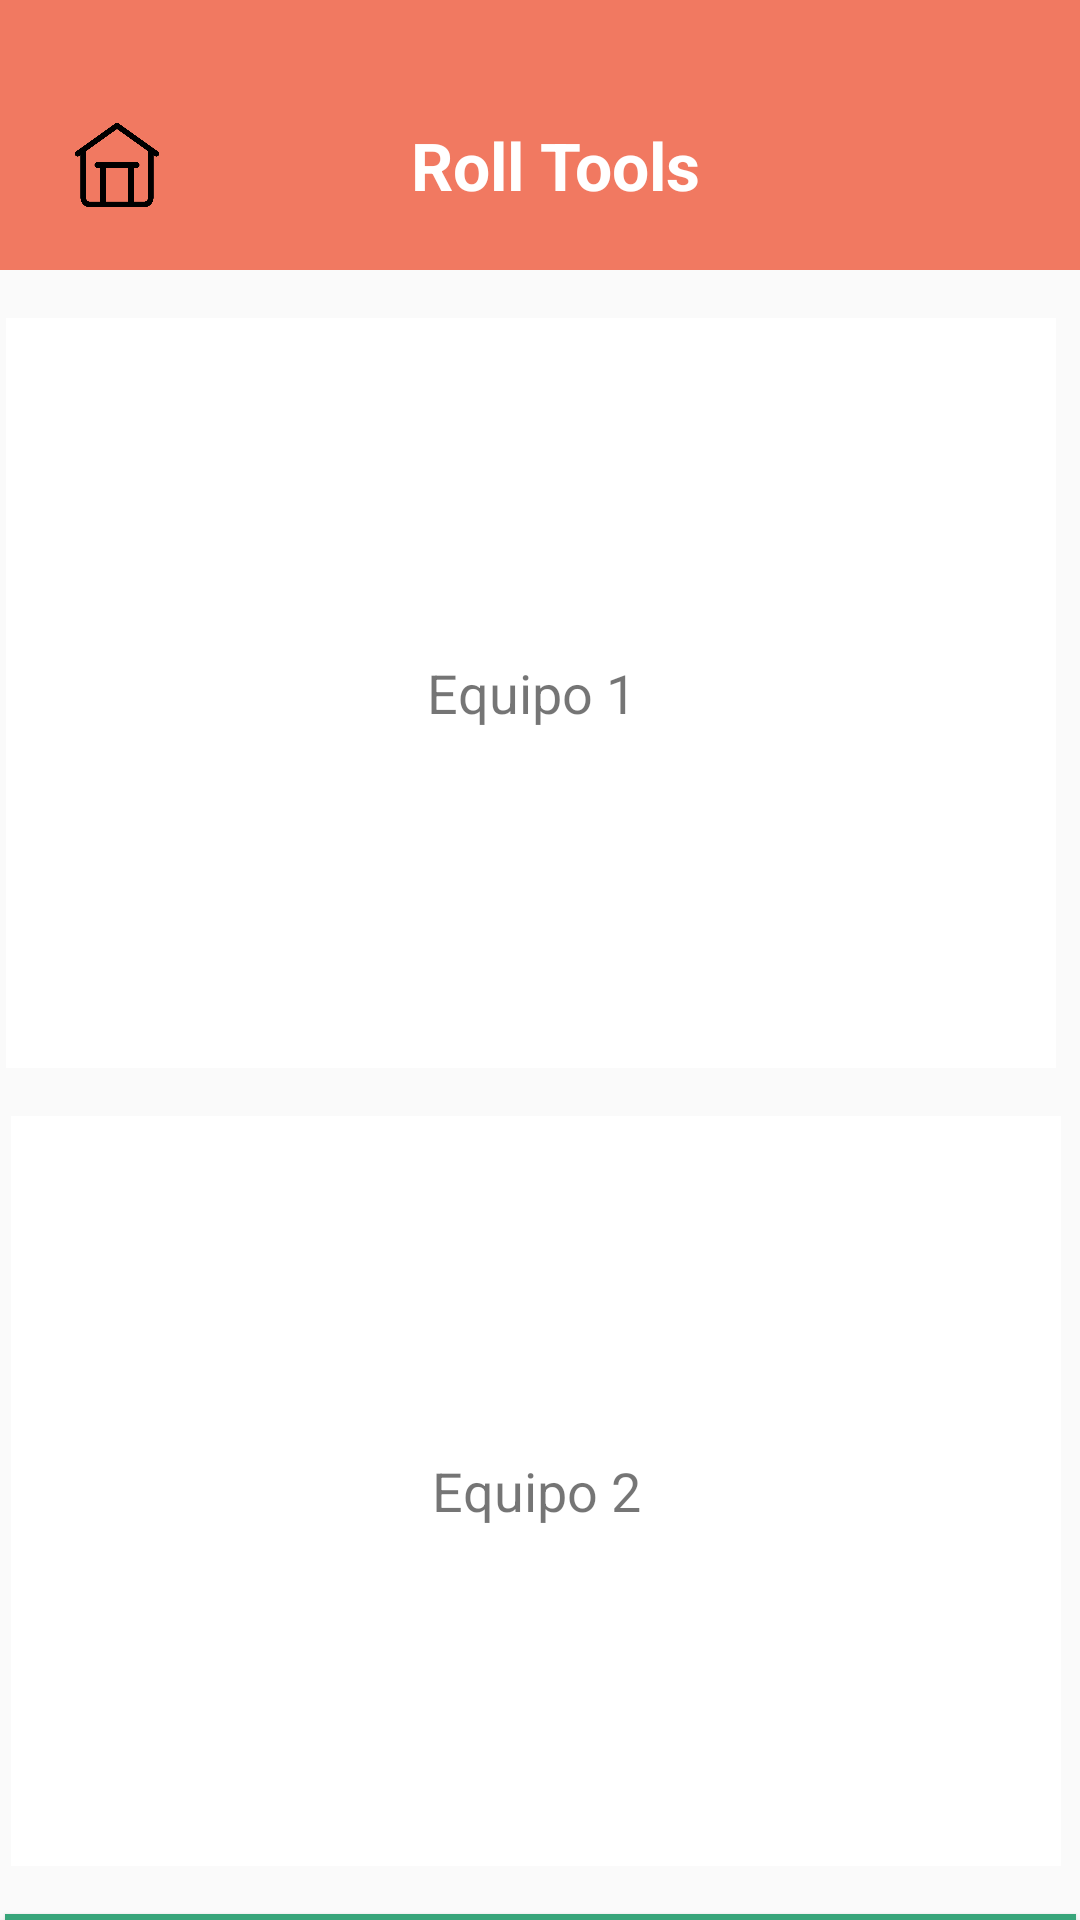

The Android layout XML behind this screen, and the referenced resources:
<!-- AndroidManifest.xml: application theme Theme.RollTools -->
<!-- res/layout/activity_equipos.xml -->
<?xml version="1.0" encoding="utf-8"?>
<androidx.constraintlayout.widget.ConstraintLayout xmlns:android="http://schemas.android.com/apk/res/android"
    xmlns:app="http://schemas.android.com/apk/res-auto"
    xmlns:tools="http://schemas.android.com/tools"
    android:id="@+id/main"
    android:layout_width="match_parent"
    android:layout_height="match_parent"
    android:background="@drawable/elegance"
    tools:context=".Equipos">

    <LinearLayout
        android:id="@+id/linearLayout"
        android:layout_width="match_parent"
        android:layout_height="90dp"
        android:background="@color/Bittersweet"
        android:orientation="horizontal"
        android:padding="8dp"
        app:layout_constraintEnd_toEndOf="parent"
        app:layout_constraintStart_toStartOf="parent"
        app:layout_constraintTop_toTopOf="parent">

        <ImageButton
            android:id="@+id/btnHome"
            android:layout_width="30dp"
            android:layout_height="30dp"
            android:layout_gravity="center_vertical"
            android:layout_marginStart="16dp"
            android:layout_marginTop="10dp"
            android:background="@null"
            android:scaleType="fitCenter"
            app:srcCompat="@drawable/casa" />

        <TextView
            android:id="@+id/textView"
            android:layout_width="0dp"
            android:layout_height="wrap_content"
            android:layout_gravity="center"
            android:layout_marginTop="10dp"
            android:layout_weight="1"
            android:gravity="center"
            android:text="Roll Tools"
            android:textColor="@android:color/white"
            android:textSize="22sp"
            android:textStyle="bold" />

        <ImageButton
            android:id="@+id/btnMenuPop"
            android:layout_width="20dp"
            android:layout_height="30dp"
            android:layout_gravity="center_vertical"
            android:layout_marginTop="10dp"
            android:layout_marginEnd="16dp"
            android:background="@null"
            android:scaleType="fitCenter"
            app:srcCompat="@drawable/puntos" />
    </LinearLayout>

    <TextView
        android:id="@+id/team1"
        android:layout_width="350dp"
        android:layout_height="250dp"
        android:layout_margin="16dp"
        android:background="@android:color/white"
        android:gravity="center"
        android:text="Equipo 1"
        android:textSize="18sp"
        app:layout_constraintEnd_toEndOf="parent"
        app:layout_constraintHorizontal_bias="0.644"
        app:layout_constraintStart_toStartOf="parent"
        app:layout_constraintTop_toBottomOf="@+id/linearLayout" />

    <TextView
        android:id="@+id/team2"
        android:layout_width="350dp"
        android:layout_height="250dp"
        android:layout_margin="16dp"
        android:layout_marginTop="16dp"
        android:background="@android:color/white"
        android:gravity="center"
        android:text="Equipo 2"
        android:textSize="18sp"
        app:layout_constraintEnd_toEndOf="parent"
        app:layout_constraintHorizontal_bias="0.573"
        app:layout_constraintStart_toStartOf="parent"
        app:layout_constraintTop_toBottomOf="@+id/team1" />

    <Button
        android:id="@+id/btnVolver"
        android:layout_width="357dp"
        android:layout_height="39dp"
        android:layout_marginTop="16dp"
        android:background="@color/JungleGreen"
        android:text="VOLVER"
        android:textColor="@color/white"
        app:layout_constraintEnd_toEndOf="parent"
        app:layout_constraintHorizontal_bias="0.518"
        app:layout_constraintStart_toStartOf="parent"
        app:layout_constraintTop_toBottomOf="@+id/team2" />
</androidx.constraintlayout.widget.ConstraintLayout>
<!-- resources referenced by this layout -->
<resources>
  <color name="Bittersweet">#F17961</color>
  <color name="JungleGreen">#38A57A</color>
  <color name="white">#FFFFFFFF</color>
  <!-- drawable casa: png bitmap (drawable, 5872 bytes) -->
  <style name="Theme.RollTools" parent="Base.Theme.RollTools" />
  <style name="Base.Theme.RollTools" parent="Theme.AppCompat.Light.NoActionBar">
          <item name="android:statusBarColor">@color/Bittersweet</item> 
  
          
          
      </style>
</resources>
